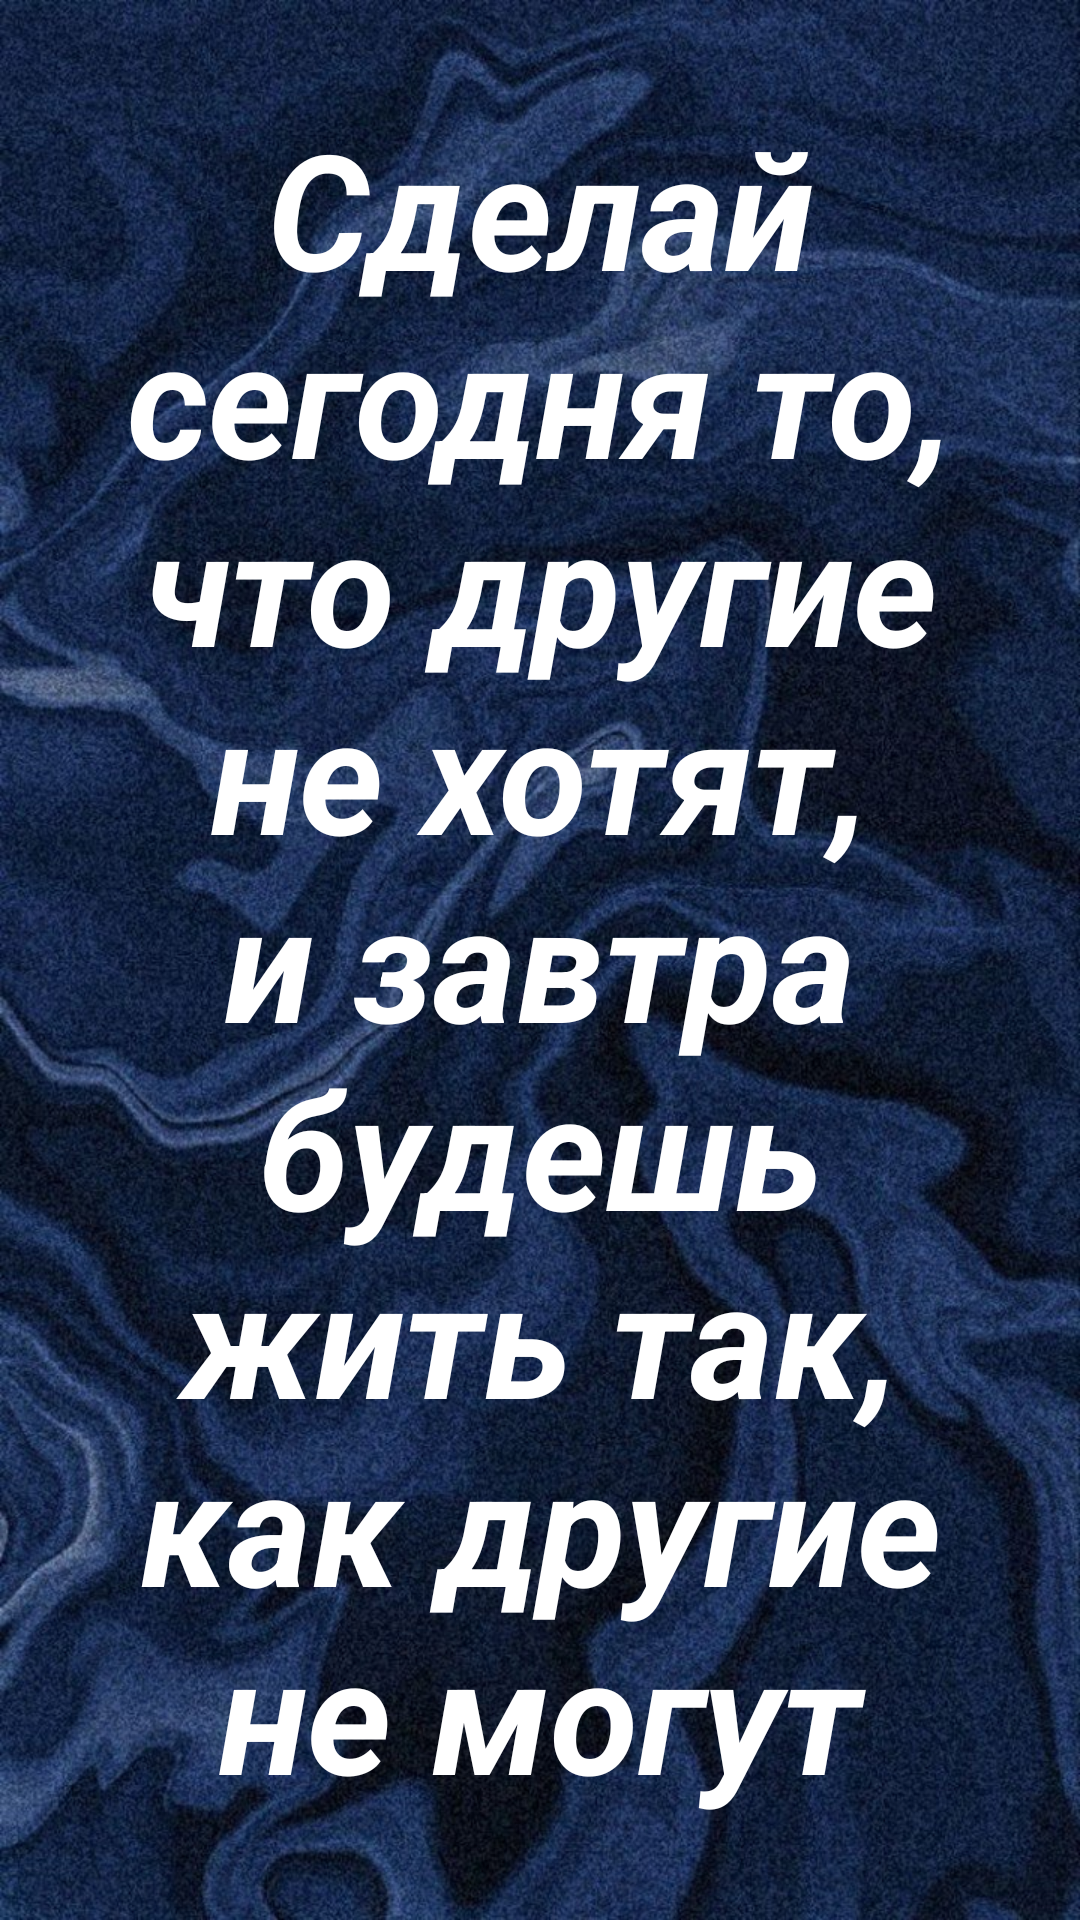

Here is an Android app screen rendered from its layout file. Give the layout XML and the strings, colors and styles it references.
<!-- AndroidManifest.xml: application theme Theme.Organaizer -->
<!-- res/layout/widget_motivation.xml -->
<RelativeLayout xmlns:android="http://schemas.android.com/apk/res/android"
    style="@style/Widget.Organaizer.AppWidget.Container"
    android:layout_width="match_parent"
    android:layout_height="match_parent"
    android:background="@drawable/blue_fon"
    android:theme="@style/Theme.Organaizer.AppWidgetContainer">

    <TextView
        android:id="@+id/appwidget_text"
        style="@style/Widget.Organaizer.AppWidget.InnerView"
        android:layout_width="match_parent"
        android:layout_height="match_parent"
        android:layout_margin="0sp"
        android:autoSizeMaxTextSize="100sp"
        android:autoSizeMinTextSize="12sp"
        android:autoSizeTextType="uniform"
        android:background="@android:color/transparent"
        android:contentDescription="@string/appwidget_text"
        android:gravity="center"
        android:text="Сделай сегодня то, что другие не хотят, и завтра будешь жить так, как другие не могут"
        android:textColor="@color/white"
        android:textStyle="bold|italic" />
</RelativeLayout>
<!-- resources referenced by this layout -->
<resources>
  <color name="white">#FFFFFFFF</color>
  <!-- drawable blue_fon: jpg bitmap (drawable, 244462 bytes) -->
  <string name="appwidget_text">Мотивацию надо поднять</string>
  <style name="Theme.Organaizer.AppWidgetContainer" parent="Theme.Organaizer.AppWidgetContainerParent">
          
          <item name="appWidgetPadding">16dp</item>
      </style>
  <style name="Widget.Organaizer.AppWidget.Container" parent="android:Widget">
          <item name="android:id">@android:id/background</item>
          <item name="android:background">?android:attr/colorBackground</item>
      </style>
  <style name="Widget.Organaizer.AppWidget.InnerView" parent="android:Widget">
          <item name="android:background">?android:attr/colorBackground</item>
          <item name="android:textColor">?android:attr/textColorPrimary</item>
      </style>
  <style name="Theme.Organaizer" parent="Base.Theme.Organaizer" />
  <style name="Theme.Organaizer.AppWidgetContainerParent" parent="@android:style/Theme.DeviceDefault">
          
          <item name="appWidgetRadius">16dp</item>
          
          <item name="appWidgetInnerRadius">8dp</item>
      </style>
  <style name="Base.Theme.Organaizer" parent="Theme.Material3.DayNight.NoActionBar">
          
          
      </style>
</resources>
